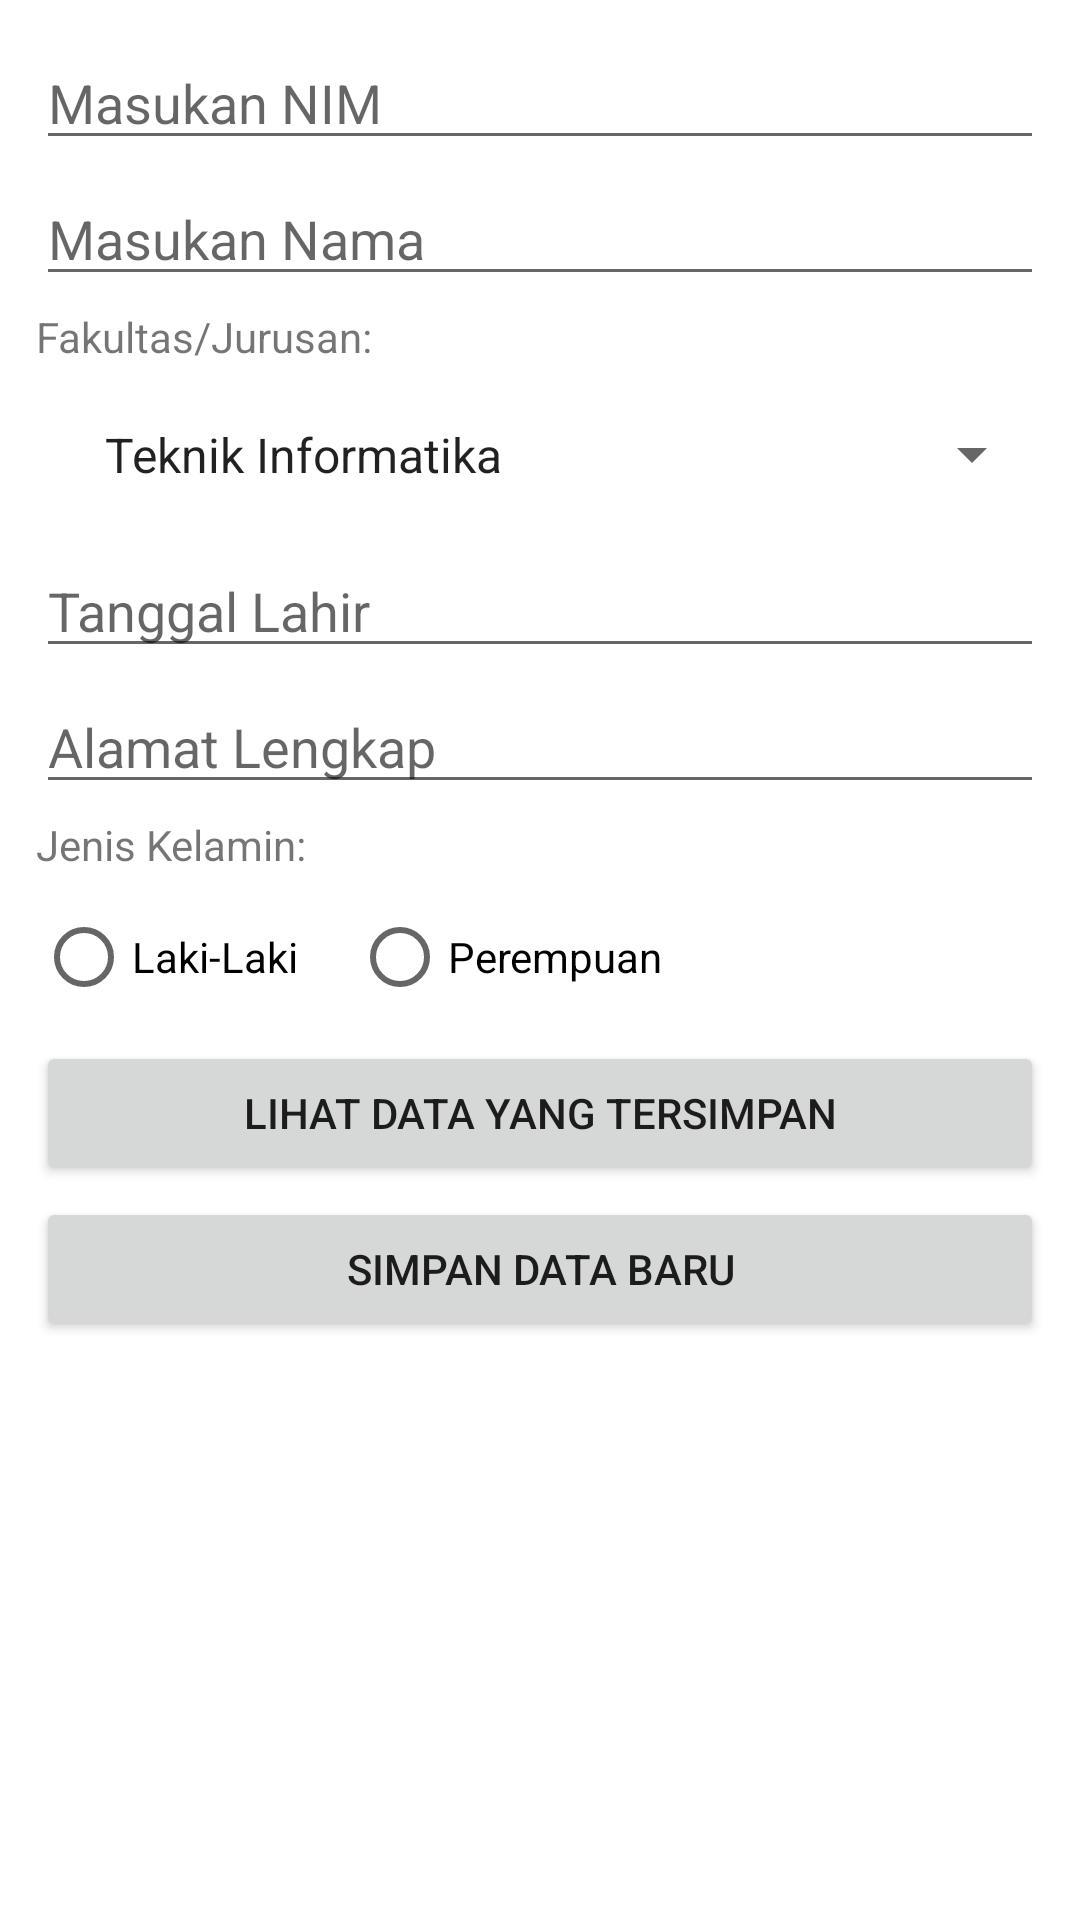

Reconstruct the res/layout file that produces this screen, plus the resources it refers to.
<!-- AndroidManifest.xml: application theme Theme.Exercisesqlite -->
<!-- res/layout/activity_main.xml -->
<?xml version="1.0" encoding="utf-8"?>
<LinearLayout xmlns:android="http://schemas.android.com/apk/res/android"
    xmlns:app="http://schemas.android.com/apk/res-auto"
    xmlns:tools="http://schemas.android.com/tools"
    android:layout_width="match_parent"
    android:layout_height="match_parent"
    android:orientation="vertical"
    tools:context=".MainActivity">

    <com.google.android.material.appbar.AppBarLayout
        android:id="@+id/appbar"
        android:layout_width="match_parent"
        android:layout_height="wrap_content"
        android:background="@color/black"
        android:theme="@android:style/Animation">


    </com.google.android.material.appbar.AppBarLayout>

    <LinearLayout
        android:layout_width="match_parent"
        android:layout_height="match_parent"
        android:layout_margin="12dp"
        android:orientation="vertical">

        <EditText
            android:id="@+id/nim"
            android:layout_width="match_parent"
            android:layout_height="wrap_content"
            android:ems="10"
            android:hint="Masukan NIM"
            android:inputType="textPersonName"
            tools:ignore="HardcodedText" />

        <EditText
            android:id="@+id/nama"
            android:layout_width="match_parent"
            android:layout_height="wrap_content"
            android:layout_marginTop="4dp"
            android:ems="10"
            android:hint="Masukan Nama"
            android:inputType="textPersonName"
            tools:ignore="HardcodedText" />

        <TextView
            android:layout_width="match_parent"
            android:layout_height="wrap_content"
            android:layout_marginRight="4dp"
            android:layout_marginTop="4dp"
            android:text="Fakultas/Jurusan:"
            android:layout_marginEnd="4dp"
            tools:ignore="HardcodedText" />

        <Spinner
            android:id="@+id/jurusan"
            android:layout_width="match_parent"
            android:layout_height="wrap_content"
            android:layout_marginTop="4dp"
            android:entries="@array/daftar_jurusan"
            android:padding="15dp">

        </Spinner>

        <EditText
            android:id="@+id/date"
            android:layout_width="match_parent"
            android:layout_height="wrap_content"
            android:layout_marginTop="4dp"
            android:ems="10"
            android:hint="Tanggal Lahir"
            android:inputType="date"
            tools:ignore="HardcodedText" />

        <EditText
            android:id="@+id/alamat"
            android:layout_width="match_parent"
            android:layout_height="wrap_content"
            android:layout_marginTop="4dp"
            android:ems="10"
            android:hint="Alamat Lengkap"
            android:inputType="textMultiLine"
            tools:ignore="HardcodedText" />

        <TextView
            android:layout_width="match_parent"
            android:layout_height="wrap_content"
            android:layout_marginTop="4dp"
            android:text="Jenis Kelamin:"
            tools:ignore="HardcodedText" />

        <RadioGroup
            android:id="@+id/gender"
            android:layout_width="match_parent"
            android:layout_height="wrap_content"
            android:layout_marginTop="4dp"
            android:orientation="horizontal">

            <RadioButton
                android:id="@+id/male"
                android:layout_width="wrap_content"
                android:layout_height="wrap_content"
                android:checked="false"
                android:text="Laki-Laki"
                tools:ignore="HardcodedText" />

            <RadioButton
                android:id="@+id/famale"
                android:layout_width="wrap_content"
                android:layout_height="wrap_content"
                android:layout_marginLeft="18dp"
                android:text="Perempuan"
                android:layout_marginStart="18dp"
                tools:ignore="HardcodedText" />
        </RadioGroup>

        <Button
            android:id="@+id/readData"
            android:layout_width="match_parent"
            android:layout_height="wrap_content"
            android:layout_marginTop="4dp"
            android:text="Lihat Data Yang Tersimpan"
            tools:ignore="HardcodedText" />

        <Button
            android:id="@+id/save"
            android:layout_width="match_parent"
            android:layout_height="wrap_content"
            android:layout_marginTop="4dp"
            android:text="Simpan Data baru"
            tools:ignore="HardcodedText" />

    </LinearLayout>

</LinearLayout>
<!-- resources referenced by this layout -->
<resources>
  <string-array name="daftar_jurusan">
          <item>Teknik Informatika</item>
          <item>Teknik Mesin</item>
          <item>Teknik Sipil</item>
          <item>Teknik Elektro</item>
          <item>Ekonomi Manajemen</item>
          <item>Ekonomi Akutansi</item>
      </string-array>
  <style name="Theme.Exercisesqlite" parent="Theme.MaterialComponents.DayNight.DarkActionBar">
          
          <item name="colorPrimary">@color/purple_500</item>
          <item name="colorPrimaryVariant">@color/purple_700</item>
          <item name="colorOnPrimary">@color/white</item>
          
          <item name="colorSecondary">@color/teal_200</item>
          <item name="colorSecondaryVariant">@color/teal_700</item>
          <item name="colorOnSecondary">@color/black</item>
          
          <item name="android:statusBarColor" tools:targetApi="l">?attr/colorPrimaryVariant</item>
          
      </style>
  <!-- not gathered from this repository: default colours our renderer supplied (Android Studio template values) -->
  <color name="purple_500">#FF6200EE</color>
  <color name="purple_700">#FF3700B3</color>
  <color name="teal_200">#FF03DAC5</color>
  <color name="teal_700">#FF018786</color>
  <color name="black">#FF000000</color>
  <color name="white">#FFFFFFFF</color>
</resources>
